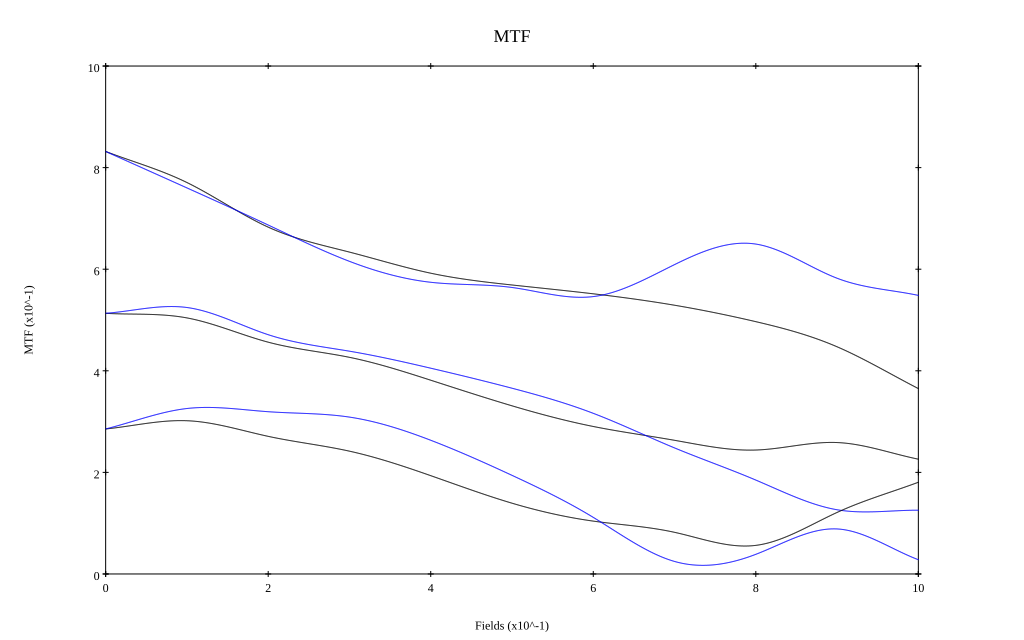

Values plotted in this chart, from the file beside it:
, 0, 0.1, 0.2, 0.3, 0.4, 0.5, 0.6, 0.7, 0.8, 0.9, 1
10 sag, 0.832, 0.771, 0.683, 0.634, 0.592, 0.569, 0.552, 0.529, 0.497, 0.447, 0.365
10 tan, 0.832, 0.76, 0.687, 0.615, 0.574, 0.564, 0.546, 0.609, 0.649, 0.582, 0.548
30 sag, 0.513, 0.504, 0.456, 0.426, 0.381, 0.331, 0.29, 0.263, 0.244, 0.259, 0.226
30 tan, 0.513, 0.525, 0.471, 0.439, 0.405, 0.366, 0.316, 0.248, 0.185, 0.126, 0.125
50 sag, 0.285, 0.302, 0.271, 0.242, 0.194, 0.139, 0.104, 0.082, 0.056, 0.121, 0.181
50 tan, 0.286, 0.326, 0.319, 0.309, 0.263, 0.194, 0.111, 0.025, 0.039, 0.089, 0.028
